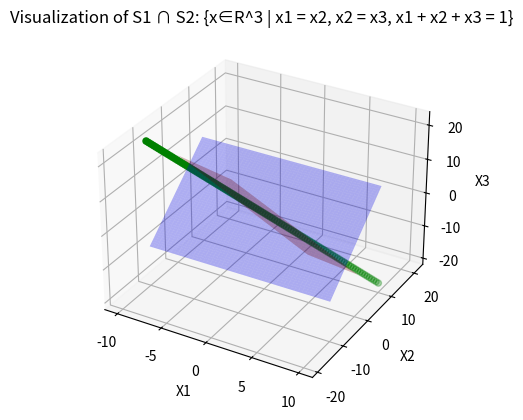

The matplotlib source for this figure:
import numpy as np
import matplotlib.pyplot as plt
from mpl_toolkits.mplot3d import Axes3D

# Generate points for the plane of S1
x1 = np.linspace(-10, 10, 100)
x2 = x1
X1, X2 = np.meshgrid(x1, x2)
X3 = X2

# Generate points for the plane of S2
x3 = np.linspace(-10, 10, 100)
X3_s2, X1_s2 = np.meshgrid(x3, x1)
X2_s2 = 1 - X1_s2 - X3_s2

# Plot the intersection
fig = plt.figure()
ax = fig.add_subplot(111, projection='3d')

# Plot the intersection
ax.plot_surface(X1, X2, X3, color='b', alpha=0.3, label='S1')
ax.plot_surface(X1_s2, X2_s2, X3_s2, color='r', alpha=0.3, label='S2')

# Find the intersection
intersection_X1 = x1
intersection_X2 = intersection_X1
intersection_X3 = 1 - intersection_X1 - intersection_X2

# Plot the intersection points
ax.scatter(intersection_X1, intersection_X2, intersection_X3, color='g', label='Intersection Points')

# Set labels and title
ax.set_xlabel('X1')
ax.set_ylabel('X2')
ax.set_zlabel('X3')
ax.set_title('Visualization of S1 ∩ S2: {x∈R^3 | x1 = x2, x2 = x3, x1 + x2 + x3 = 1}')

plt.show()
